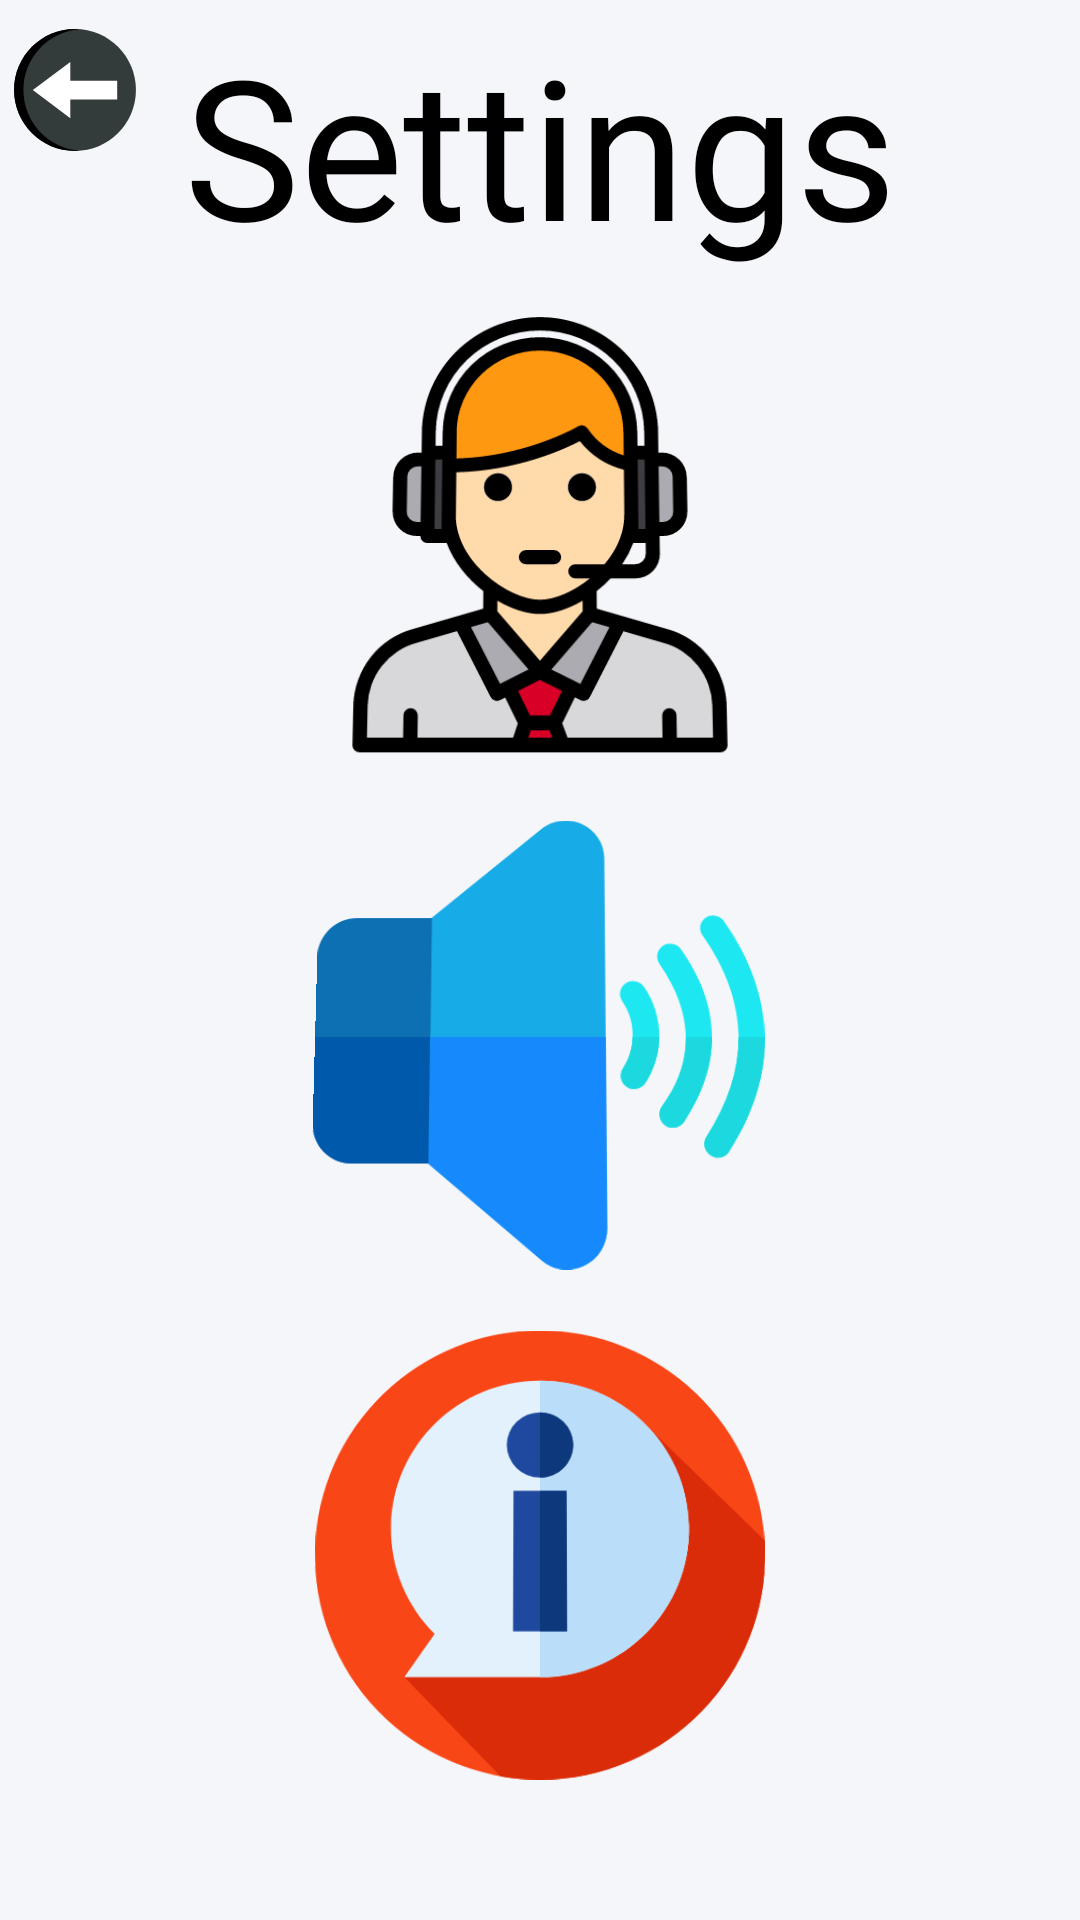

Write the Android layout XML for this screen, with the resource values it uses.
<!-- AndroidManifest.xml: application theme Theme.NoughtsAndCrosses -->
<!-- res/layout/settings.xml -->
<?xml version="1.0" encoding="utf-8"?>
<LinearLayout xmlns:android="http://schemas.android.com/apk/res/android"
    android:orientation="vertical" android:layout_width="match_parent"
    android:layout_height="match_parent"
    android:background="#f5f6fa">

    <FrameLayout
        android:layout_width="match_parent"
        android:layout_height="wrap_content"
        android:orientation="horizontal"
        android:layout_marginTop="5dp">
        <ImageButton
            android:id="@+id/goback"
            android:layout_width="wrap_content"
            android:layout_height="wrap_content"
            android:src="@drawable/ic_back"
            android:background="?android:attr/selectableItemBackground"
            android:shadowColor="#000"
            android:shadowDx="-4"
            android:shadowDy="-4"
            android:shadowRadius="1"

            ></ImageButton>

        <TextView
            android:layout_width="match_parent"
            android:layout_height="wrap_content"
            android:text="Settings"
            android:textAlignment="center"
            android:textSize="65dp"
            android:textColor="#000"
            android:fontFamily="@font/carnevaleefreakshow"
            ></TextView>

    </FrameLayout>


    <ImageButton
        android:layout_marginTop="10dp"
        android:id="@+id/person"
        android:layout_width="wrap_content"
        android:layout_height="wrap_content"
        android:layout_gravity="center"
        android:background="?android:attr/selectableItemBackground"
        android:rotationX="4"
        android:src="@drawable/ic_call_center"
        android:layout_marginBottom="10dp"></ImageButton>

    <ImageButton
        android:layout_marginTop="10dp"
        android:id="@+id/speaker"
        android:layout_width="wrap_content"
        android:layout_height="wrap_content"
        android:layout_gravity="center"
        android:background="?android:attr/selectableItemBackground"
        android:rotationX="4"
        android:src="@drawable/ic_speaker"
        android:layout_marginBottom="10dp">
    </ImageButton>

    <ImageButton
        android:layout_marginTop="10dp"
        android:id="@+id/info"
        android:layout_width="wrap_content"
        android:layout_height="wrap_content"
        android:layout_gravity="center"
        android:background="?android:attr/selectableItemBackground"
        android:rotationX="4"
        android:src="@drawable/ic_info"></ImageButton>

    <TextView
        android:layout_width="match_parent"
        android:layout_height="match_parent"
        android:text=""></TextView>

</LinearLayout>
<!-- resources referenced by this layout -->
<resources>
  <!-- drawable ic_back (drawable) -->
  <vector android:height="50dp" android:viewportHeight="64"
      android:viewportWidth="64" android:width="50dp" xmlns:android="http://schemas.android.com/apk/res/android">
      <path android:fillColor="#333c3b" android:pathData="m32,58c-14.359,0 -26,-11.641 -26,-26 0,-14.359 11.641,-26 26,-26 14.359,0 26,11.641 26,26 0,14.359 -11.641,26 -26,26z"/>
      <path android:fillColor="#000000" android:pathData="m10,32c0,-13.686 10.576,-24.894 24,-25.916 -0.661,-0.05 -1.326,-0.084 -2,-0.084 -14.359,0 -26,11.641 -26,26 0,14.359 11.641,26 26,26 0.674,0 1.339,-0.034 2,-0.084 -13.424,-1.022 -24,-12.23 -24,-25.916z"/>
      <path android:fillColor="#ffffff" android:pathData="m30,28v-8l-16,12 16,12v-8h20v-8z"/>
  </vector>
  <!-- drawable ic_call_center: vector/xml drawable (drawable, 5647 chars, omitted) -->
  <!-- drawable ic_info (drawable) -->
  <vector android:height="150dp" android:viewportHeight="512"
      android:viewportWidth="512" android:width="150dp" xmlns:android="http://schemas.android.com/apk/res/android">
      <path android:fillColor="#F94616" android:pathData="M256,256m-256,0a256,256 0,1 1,512 0a256,256 0,1 1,-512 0"/>
      <path android:fillColor="#DB2C09" android:pathData="M512,256c0,-3.373 -0.086,-6.725 -0.215,-10.067L368.086,102.234l-263.732,298.12l107.909,107.909C226.477,510.71 241.087,512 256,512C397.385,512 512,397.385 512,256z"/>
      <path android:fillColor="#E2F1FC" android:pathData="M256,60c-93.888,0 -170,76.112 -170,170c0,47.731 19.68,90.86 51.358,121.737L104,400h152c93.888,0 170,-76.112 170,-170S349.888,60 256,60z"/>
      <path android:fillColor="#BADDFA" android:pathData="M256,60c-0.016,0 -0.032,0.001 -0.048,0.001V400H256c93.888,0 170,-76.112 170,-170S349.888,60 256,60z"/>
      <path android:fillColor="#1E499E" android:pathData="M256,135.68m-38.25,0a38.25,38.25 0,1 1,76.5 0a38.25,38.25 0,1 1,-76.5 0"/>
      <path android:fillColor="#0E387C" android:pathData="M256,97.431c-0.016,0 -0.032,0.001 -0.048,0.001v76.502c0.016,0 0.032,0.001 0.048,0.001c21.126,0 38.252,-17.126 38.252,-38.252S277.126,97.431 256,97.431z"/>
      <path android:fillColor="#1E499E" android:pathData="M225.64,189.12h60.718v159.88h-60.718z"/>
      <path android:fillColor="#0E387C" android:pathData="M255.95,189.12h30.407v159.88h-30.407z"/>
  </vector>
  <!-- drawable ic_speaker: vector/xml drawable (drawable, 3256 chars, omitted) -->
  <style name="Theme.NoughtsAndCrosses" parent="Theme.MaterialComponents.DayNight.DarkActionBar">
          
          <item name="colorPrimary">@color/purple_500</item>
          <item name="colorPrimaryVariant">@color/purple_700</item>
          <item name="colorOnPrimary">@color/white</item>
          
          <item name="colorSecondary">@color/teal_200</item>
          <item name="colorSecondaryVariant">@color/teal_700</item>
          <item name="colorOnSecondary">@color/black</item>
          
          <item name="android:statusBarColor" tools:targetApi="l">?attr/colorPrimaryVariant</item>
          <item name="android:windowAnimationStyle">@style/CustomActivityAnimation</item>
          
      </style>
  <color name="purple_500">#f8f5f1</color>
  <color name="purple_700">#7eca9c</color>
  <color name="white">#FFFFFFFF</color>
  <color name="teal_200">#FF03DAC5</color>
  <color name="teal_700">#FF018786</color>
  <color name="black">#FF000000</color>
  <style name="CustomActivityAnimation" parent="@android:style/Animation.Activity">
  
          <item name="android:activityOpenEnterAnimation">@anim/slide_in_right</item>
          <item name="android:activityOpenExitAnimation">@anim/slide_out_left</item>
          <item name="android:activityCloseEnterAnimation">@anim/slide_in_left</item>
          <item name="android:activityCloseExitAnimation">@anim/slide_out_right</item>
  
      </style>
</resources>
